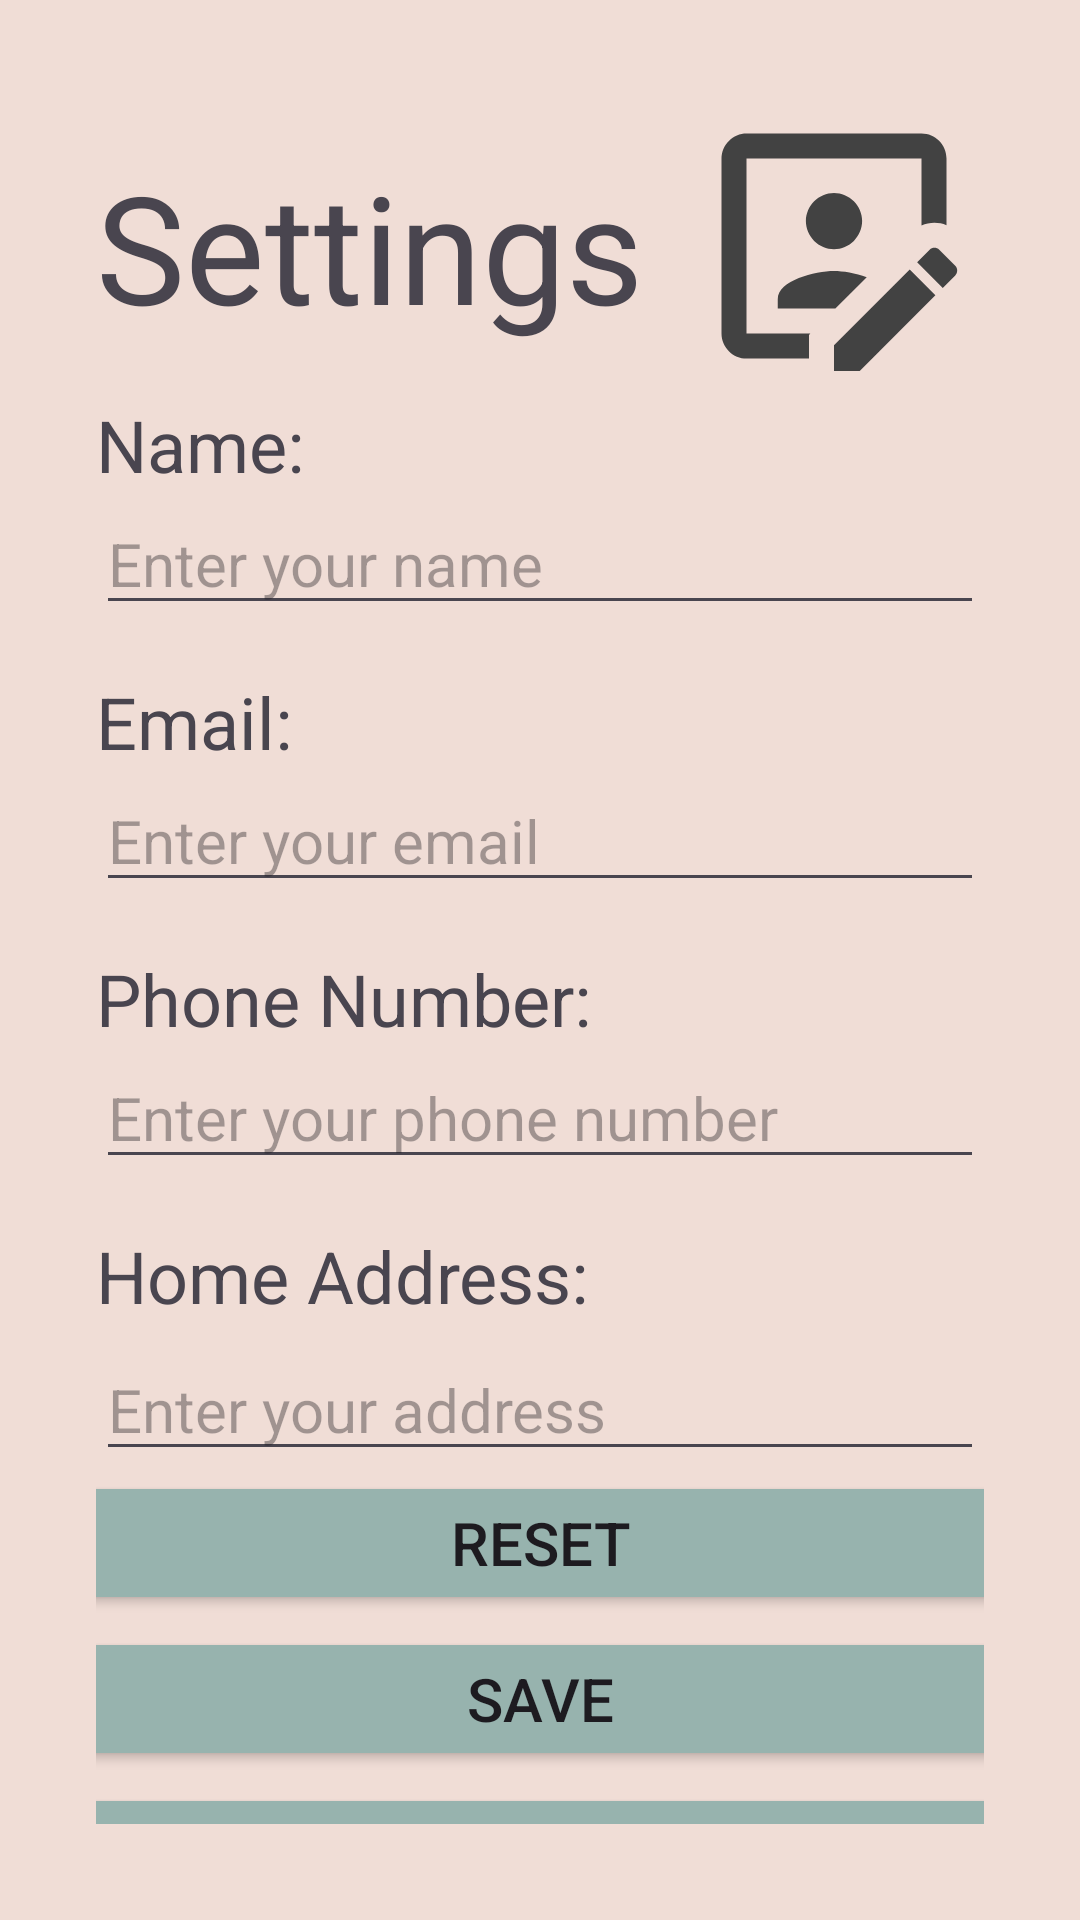

The Android layout XML behind this screen, and the referenced resources:
<!-- AndroidManifest.xml: application theme Theme.OnPaw -->
<!-- res/layout/settings_activity.xml -->
<?xml version="1.0" encoding="utf-8"?>
<LinearLayout xmlns:android="http://schemas.android.com/apk/res/android"
    xmlns:app="http://schemas.android.com/apk/res-auto"
    xmlns:tools="http://schemas.android.com/tools"
    android:orientation="vertical"
    android:layout_width="match_parent"
    android:layout_height="match_parent"
    android:background="@color/pastel_tan"
    android:padding="32dp">

    <RelativeLayout
        android:layout_width="match_parent"
        android:layout_height="wrap_content">

        <TextView
            android:layout_width="wrap_content"
            android:layout_height="100dp"
            android:layout_alignParentStart="true"
            android:gravity="center"
            android:text="@string/settings"
            android:textSize="50sp"
            tools:ignore="RelativeOverlap" />

        <ImageView
            android:layout_width="100dp"
            android:layout_height="100dp"
            android:layout_alignParentEnd="true"
            android:clickable="true"
            android:src="@drawable/account_box_edit_outline"
            android:contentDescription="@string/user_icon"
            android:focusable="true"
            app:tint="@color/cardview_dark_background" />

    </RelativeLayout>

    <TextView
        android:layout_width="wrap_content"
        android:layout_height="wrap_content"
        android:text="@string/name"
        android:textSize="24sp" />

    <EditText
        android:id="@+id/settings_name"
        android:layout_width="match_parent"
        android:layout_height="wrap_content"
        android:autofillHints="Name of user"
        android:hint="@string/enter_your_name"
        android:textSize="20sp"
        android:inputType="text"
        tools:ignore="VisualLintTextFieldSize" />

    <TextView
        android:layout_width="wrap_content"
        android:layout_height="wrap_content"
        android:text="@string/email"
        android:textSize="24sp"
        android:paddingTop="16dp"/>

    <EditText
        android:id="@+id/settings_email"
        android:layout_width="match_parent"
        android:layout_height="wrap_content"
        android:autofillHints="Email of user"
        android:hint="@string/enter_your_email"
        android:textSize="20sp"
        android:inputType="textEmailAddress"
        tools:ignore="VisualLintTextFieldSize" />

    <TextView
        android:layout_width="wrap_content"
        android:layout_height="wrap_content"
        android:text="@string/phone_number"
        android:textSize="24sp"
        android:paddingTop="16dp"/>

    <EditText
        android:id="@+id/settings_phone"
        android:layout_width="match_parent"
        android:layout_height="wrap_content"
        android:autofillHints="Phone number of user"
        android:hint="@string/enter_your_phone_number"
        android:inputType="phone"
        android:textSize="20sp"
        tools:ignore="VisualLintTextFieldSize" />

    <TextView
        android:layout_width="wrap_content"
        android:layout_height="wrap_content"
        android:text="@string/home_address"
        android:textSize="24sp"
        android:paddingTop="16dp"
        android:paddingBottom="5dp"/>

    <EditText
        android:id="@+id/settings_address"
        android:layout_width="match_parent"
        android:layout_height="wrap_content"
        android:textSize="20sp"
        android:inputType="text"
        android:autofillHints="Address of user"
        android:hint="@string/enter_your_address"/>

    <View
        android:layout_width="match_parent"
        android:layout_height="0dp"
        android:layout_weight="1"/>

    <Button
        android:id="@+id/settings_reset"
        android:layout_width="320dp"
        android:layout_height="wrap_content"
        android:layout_gravity="center"
        android:layout_marginBottom="4dp"
        android:backgroundTint="@color/pastel_blue"
        android:text="@string/reset"
        android:textSize="20sp"/>

    <Button
        android:id="@+id/settings_save"
        android:layout_width="320dp"
        android:layout_height="wrap_content"
        android:layout_gravity="center"
        android:layout_marginBottom="4dp"
        android:backgroundTint="@color/pastel_blue"
        android:text="@string/save"
        android:textSize="20sp"/>

    <Button
        android:id="@+id/settings_logout"
        android:layout_width="320dp"
        android:layout_height="wrap_content"
        android:layout_gravity="center"
        android:maxWidth="320dp"
        android:layout_marginBottom="4dp"
        android:backgroundTint="@color/pastel_blue"
        android:text="@string/log_out"
        android:textSize="20sp"/>

    <Button
        android:id="@+id/settings_delete"
        android:layout_width="320dp"
        android:layout_height="wrap_content"
        android:layout_gravity="center"
        android:maxWidth="320dp"
        android:backgroundTint="@color/pastel_blue"
        android:text="@string/delete_account"
        android:textSize="20sp"/>

    <Button
        android:id="@+id/settings_back"
        android:layout_width="320dp"
        android:layout_height="wrap_content"
        android:layout_gravity="center"
        android:backgroundTint="@color/cardview_dark_background"
        android:layout_marginVertical="20dp"
        android:text="@string/go_back"
        android:paddingVertical="20dp"
        android:textSize="20sp"/>








</LinearLayout>
<!-- resources referenced by this layout -->
<resources>
  <color name="pastel_blue">#97B3AE</color>
  <color name="pastel_tan">#F0DDD6</color>
  <!-- drawable account_box_edit_outline (drawable) -->
  <vector xmlns:android="http://schemas.android.com/apk/res/android" android:height="24dp" android:width="24dp" android:viewportWidth="24" android:viewportHeight="24"><path android:fillColor="#000000" android:pathData="M21.7 13.58L20.42 12.3C20.21 12.09 19.86 12.09 19.65 12.3L18.65 13.3L20.7 15.35L21.7 14.35C21.91 14.14 21.91 13.79 21.7 13.58M12 22H14.06L20.11 15.93L18.06 13.88L12 19.94V22M10 21H5C4.47 21 3.96 20.79 3.59 20.41C3.21 20.04 3 19.53 3 19V5C3 4.47 3.21 3.96 3.59 3.59C3.96 3.21 4.47 3 5 3H19C20.1 3 21 3.89 21 5V10.33C20.36 10.07 19.63 10.08 19 10.36V5H5V19H10.11L10 19.11V21M14.62 14.5L12.11 17H7.5V16.25C7.5 14.75 10.5 14 12 14C12.7 14 13.73 14.16 14.62 14.5M13.59 11.59C13.17 12 12.6 12.25 12 12.25C11.4 12.25 10.83 12 10.41 11.59C10 11.17 9.75 10.6 9.75 10C9.75 9.4 10 8.83 10.41 8.41C10.83 8 11.4 7.75 12 7.75C12.6 7.75 13.17 8 13.59 8.41C14 8.83 14.25 9.4 14.25 10C14.25 10.6 14 11.17 13.59 11.59Z" /></vector>
  <string name="delete_account">Delete Account</string>
  <string name="email">Email:</string>
  <string name="enter_your_address">Enter your address</string>
  <string name="enter_your_email">Enter your email</string>
  <string name="enter_your_name">Enter your name</string>
  <string name="enter_your_phone_number">Enter your phone number</string>
  <string name="go_back">Go Back</string>
  <string name="home_address">Home Address:</string>
  <string name="log_out">Log Out</string>
  <string name="name">Name:</string>
  <string name="phone_number">Phone Number:</string>
  <string name="reset">Reset</string>
  <string name="save">Save</string>
  <string name="settings">Settings</string>
  <string name="user_icon">User Icon</string>
  <style name="Theme.OnPaw" parent="Base.Theme.OnPaw" />
  <style name="Base.Theme.OnPaw" parent="Theme.Material3.DayNight.NoActionBar">
          
          
      </style>
</resources>
